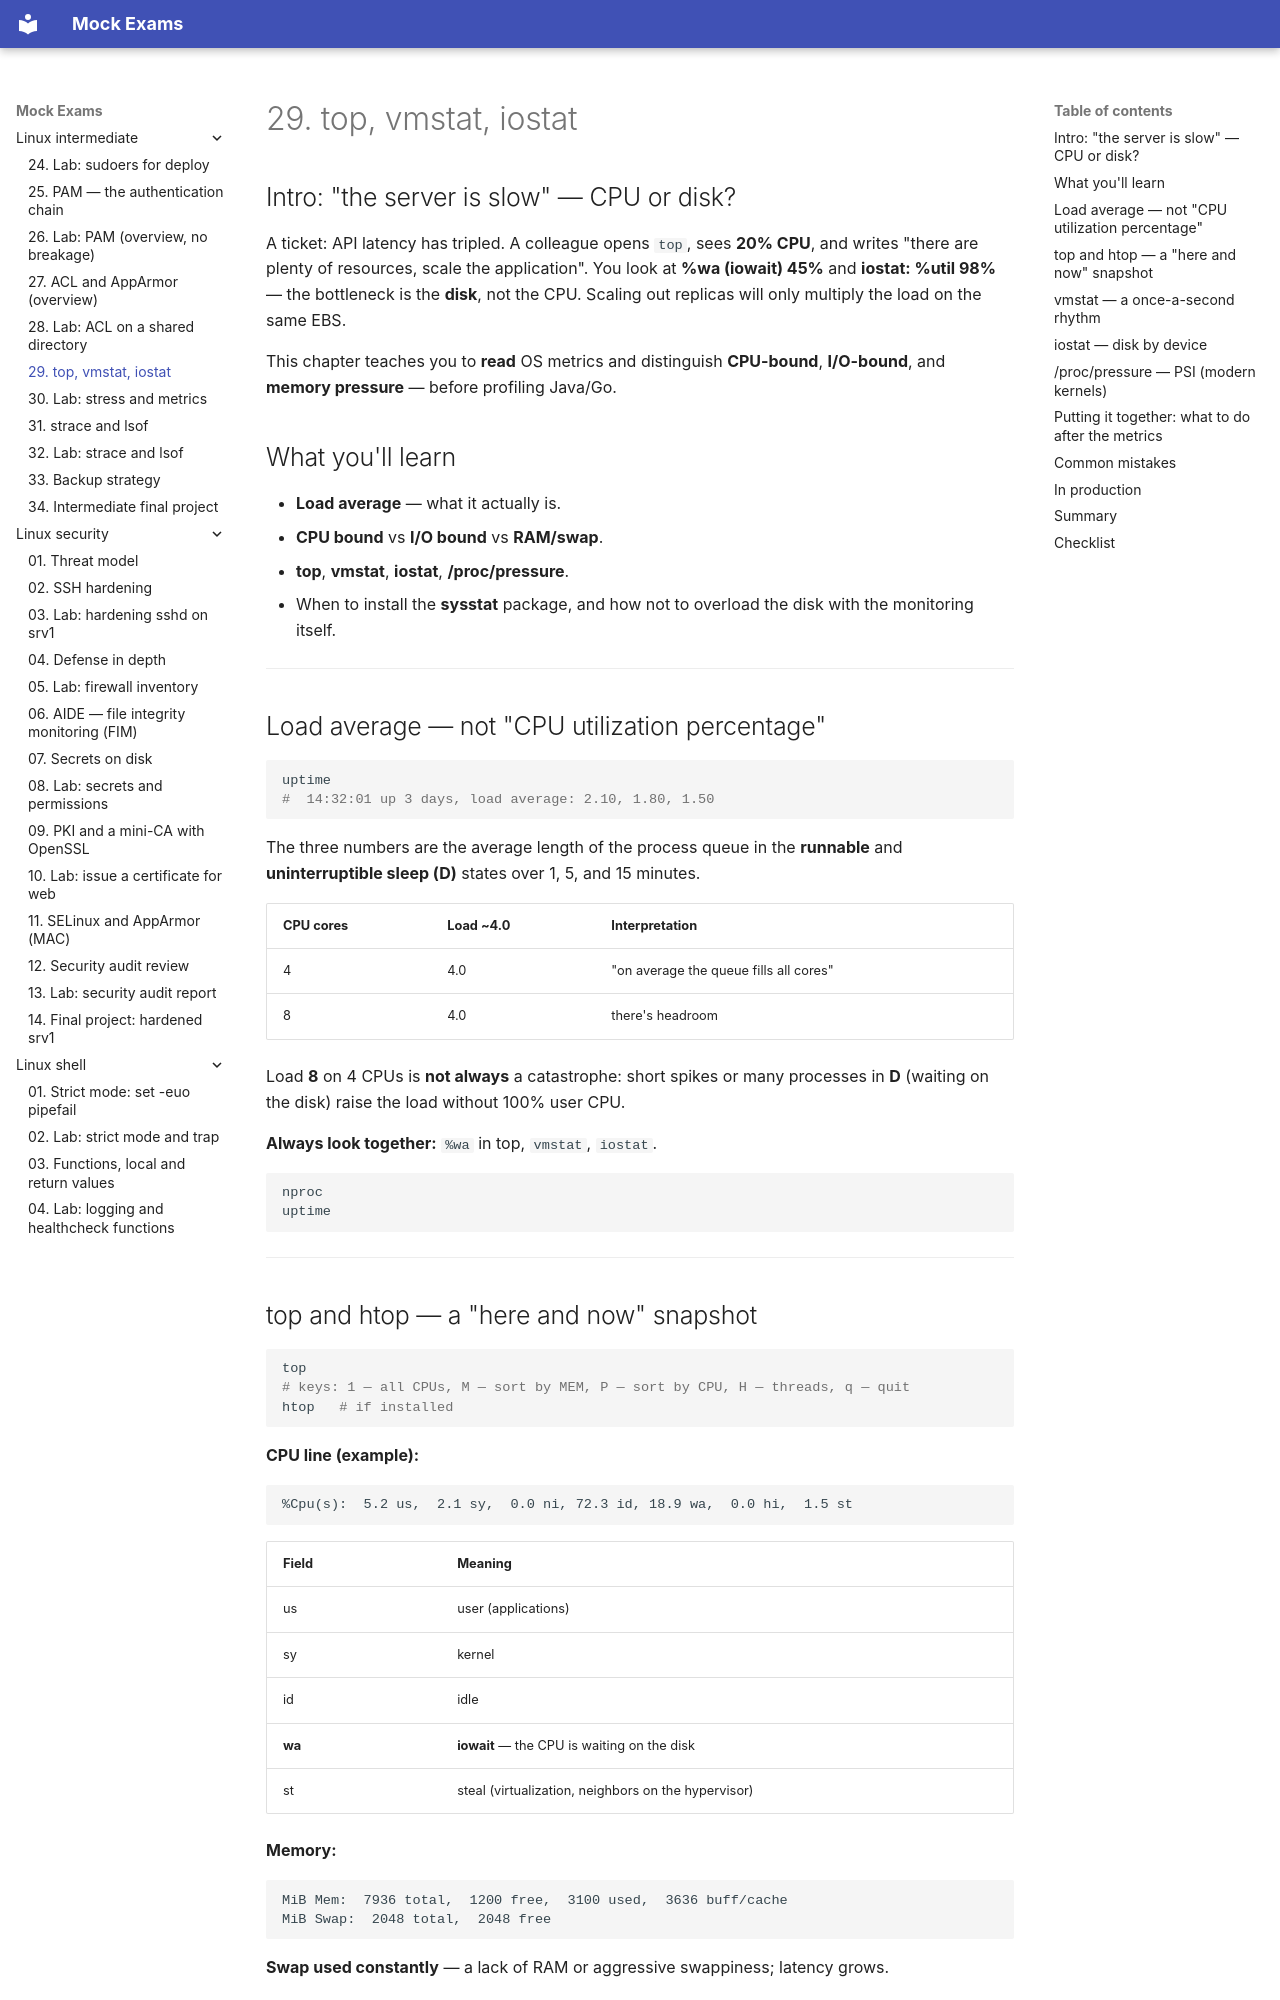

repository: FedorArbuzov/mock-exams · page: linux-intermediate/29-performance/index.html · generator: mkdocs

# 29. top, vmstat, iostat

## Intro: "the server is slow" — CPU or disk?

A ticket: API latency has tripled. A colleague opens `top`, sees **20% CPU**, and writes "there are plenty of resources, scale the application". You look at **%wa (iowait) 45%** and **iostat: %util 98%** — the bottleneck is the **disk**, not the CPU. Scaling out replicas will only multiply the load on the same EBS.

This chapter teaches you to **read** OS metrics and distinguish **CPU-bound**, **I/O-bound**, and **memory pressure** — before profiling Java/Go.

## What you'll learn

- **Load average** — what it actually is.
- **CPU bound** vs **I/O bound** vs **RAM/swap**.
- **top**, **vmstat**, **iostat**, **/proc/pressure**.
- When to install the **sysstat** package, and how not to overload the disk with the monitoring itself.

---

## Load average — not "CPU utilization percentage"

```bash
uptime
#  14:32:01 up 3 days, load average: 2.10, 1.80, 1.50
```

The three numbers are the average length of the process queue in the **runnable** and **uninterruptible sleep (D)** states over 1, 5, and 15 minutes.

| CPU cores | Load ~4.0 | Interpretation |
|-----------|-----------|----------------|
| 4 | 4.0 | "on average the queue fills all cores" |
| 8 | 4.0 | there's headroom |

Load **8** on 4 CPUs is **not always** a catastrophe: short spikes or many processes in **D** (waiting on the disk) raise the load without 100% user CPU.

**Always look together:** `%wa` in top, `vmstat`, `iostat`.

```bash
nproc
uptime
```

---
